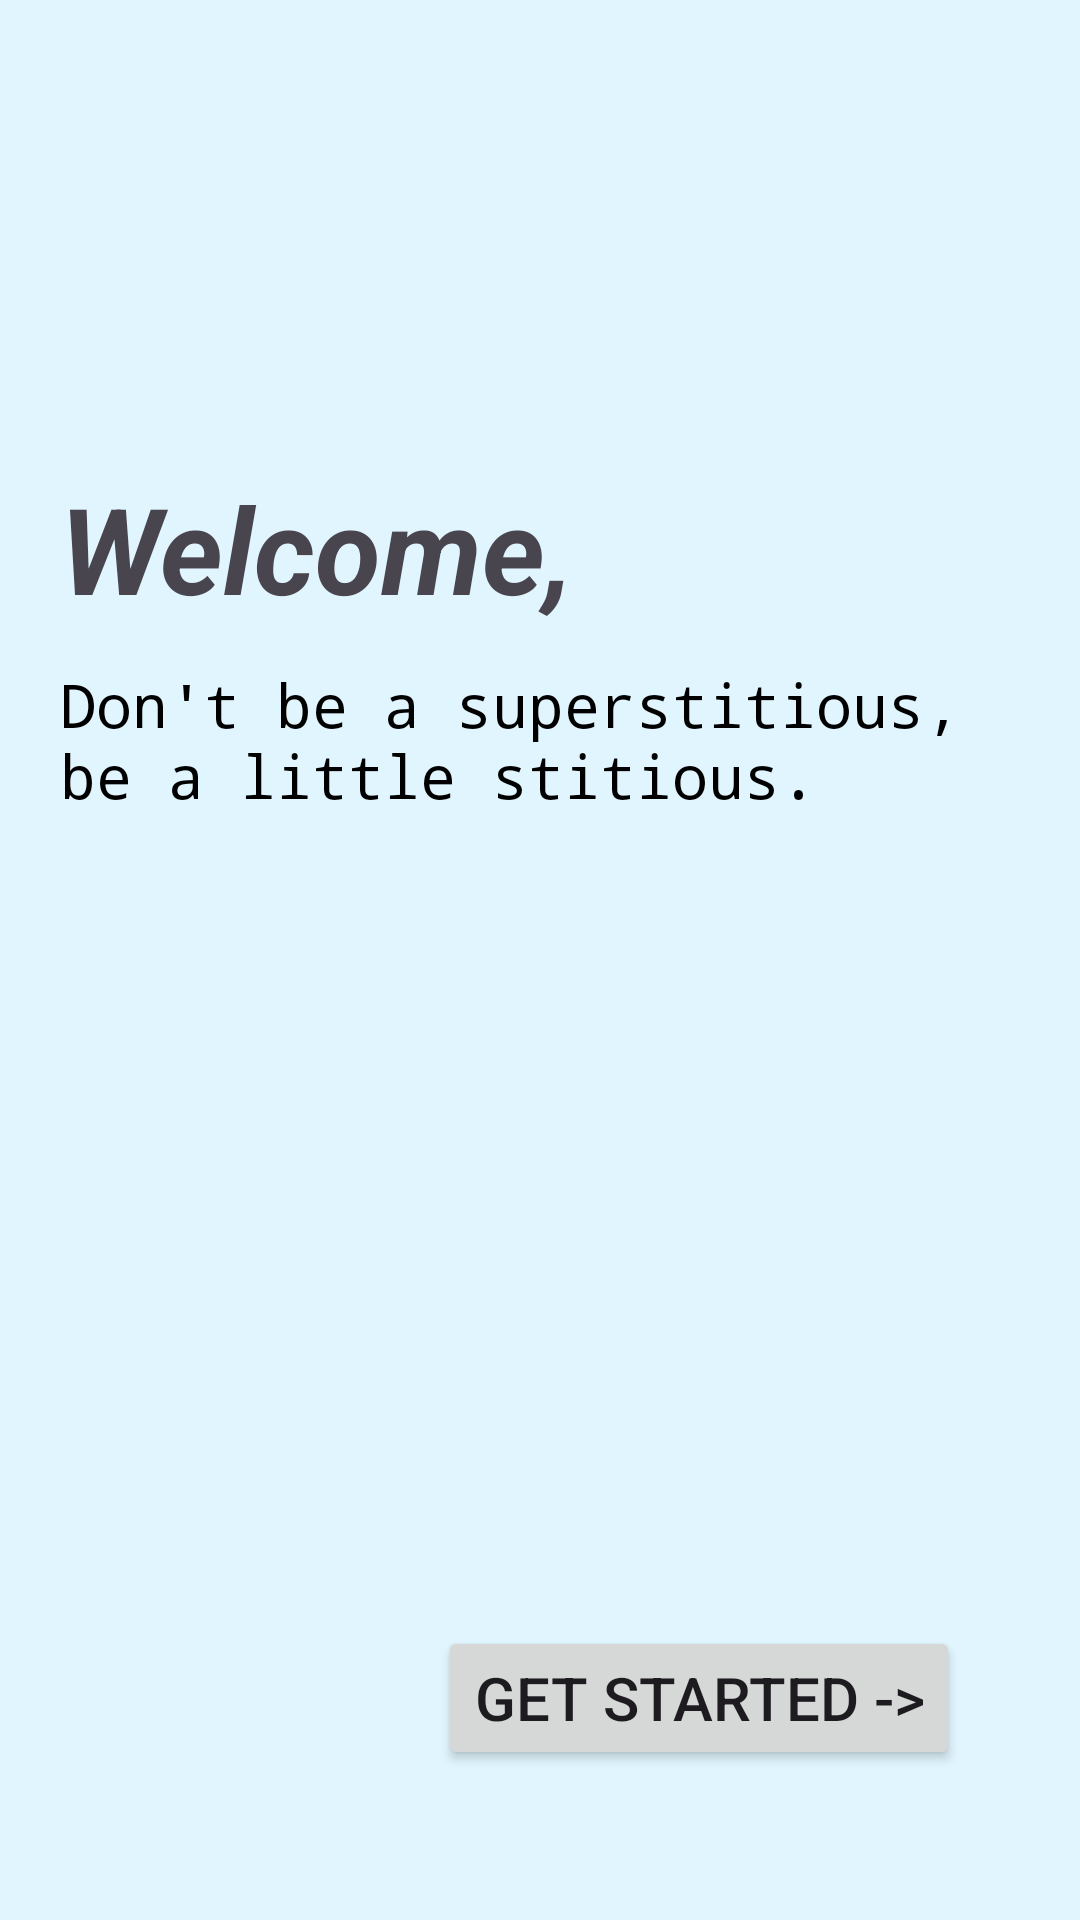

Produce the Android XML layout that renders to this screen, including the resource entries it uses.
<!-- AndroidManifest.xml: application theme Theme.Meme_share -->
<!-- res/layout/activity_main.xml -->
<?xml version="1.0" encoding="utf-8"?>
<androidx.constraintlayout.widget.ConstraintLayout xmlns:android="http://schemas.android.com/apk/res/android"
    xmlns:app="http://schemas.android.com/apk/res-auto"
    xmlns:tools="http://schemas.android.com/tools"
    android:layout_width="match_parent"
    android:layout_height="match_parent"
    android:background="#E1F5FE"
    android:visibility="visible"
    tools:context=".MainActivity">

    <ImageView
        android:id="@+id/appLogo"
        android:layout_width="40dp"
        android:layout_height="40dp"
        android:layout_marginStart="20dp"
        android:layout_marginTop="100dp"
        android:layout_marginBottom="16dp"
        android:src="@drawable/app_logo"
        app:layout_constraintBottom_toTopOf="@+id/welcomeText"
        app:layout_constraintStart_toStartOf="parent"
        app:layout_constraintTop_toTopOf="parent"
        android:contentDescription="@string/landingPageImageContent" />

    <TextView
        android:id="@+id/welcomeText"
        android:layout_width="wrap_content"
        android:layout_height="wrap_content"
        android:layout_marginStart="20dp"
        android:layout_marginTop="16dp"
        android:text="@string/welcome"
        android:textAlignment="center"
        android:textColor="@color/purple"
        android:textSize="40sp"
        android:textStyle="bold|italic"
        app:layout_constraintStart_toStartOf="parent"
        app:layout_constraintTop_toBottomOf="@+id/appLogo" />

    <TextView
        android:id="@+id/appDescription"
        android:layout_width="0dp"
        android:layout_height="wrap_content"
        android:layout_marginStart="20dp"
        android:layout_marginEnd="40dp"
        android:layout_marginTop="12dp"
        android:fontFamily="monospace"
        android:text="@string/landingPageDescription"
        android:textAlignment="textStart"
        android:textColor="@color/black"
        android:textSize="20sp"
        android:textStyle="normal"
        app:layout_constraintEnd_toEndOf="parent"
        app:layout_constraintStart_toStartOf="parent"
        app:layout_constraintTop_toBottomOf="@+id/welcomeText" />


    <Button
        android:id="@+id/startButton"
        android:layout_width="wrap_content"
        android:layout_height="wrap_content"
        android:layout_marginBottom="50dp"
        android:layout_marginEnd="40dp"
        android:text="@string/landingPageButtonText"
        android:textColor="@color/purple"
        android:textSize="20sp"
        app:layout_constraintBottom_toBottomOf="parent"
        app:layout_constraintEnd_toEndOf="parent"
        android:onClick="openMemePage"/>

</androidx.constraintlayout.widget.ConstraintLayout>
<!-- resources referenced by this layout -->
<resources>
  <string name="landingPageButtonText">Get Started -&gt;</string>
  <string name="landingPageDescription">Don\'t be a superstitious, be a little stitious.</string>
  <string name="landingPageImageContent">image</string>
  <string name="welcome">Welcome,</string>
  <style name="Theme.Meme_share" parent="Base.Theme.Meme_share" />
  <style name="Base.Theme.Meme_share" parent="Theme.Material3.DayNight.NoActionBar">
          
          
      </style>
  <!-- not gathered from this repository: default colours our renderer supplied (Android Studio template values) -->
  <color name="black">#FF000000</color>
</resources>
